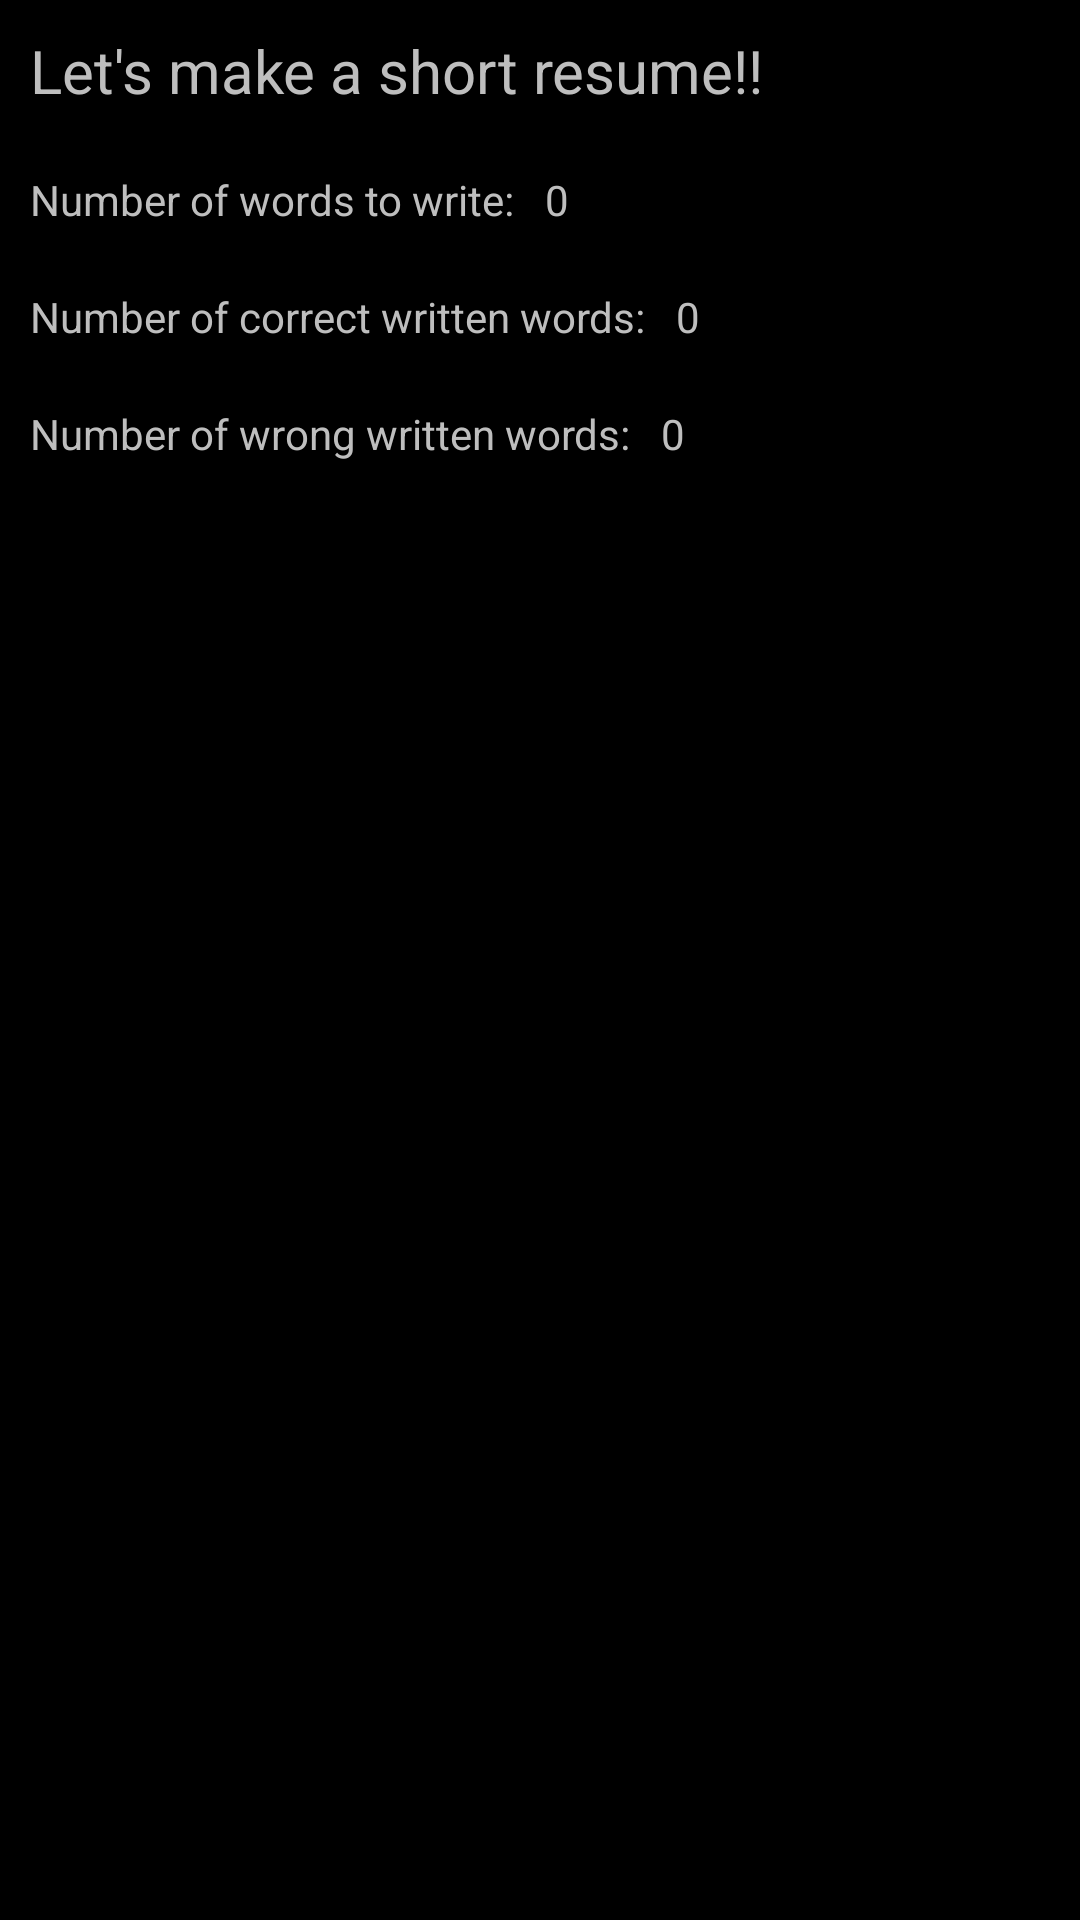

Produce the Android XML layout that renders to this screen, including the resource entries it uses.
<!-- AndroidManifest.xml: application theme android:Theme.Holo -->
<!-- res/layout/dialog_resume_writing_task.xml -->
<?xml version="1.0" encoding="utf-8"?>
<LinearLayout xmlns:android="http://schemas.android.com/apk/res/android"
    android:layout_width="match_parent"
    android:layout_height="match_parent"
    android:orientation="vertical" >
    
    <TextView
        android:layout_width="match_parent"
        android:layout_height="wrap_content"
        android:text="@string/make_resume"
        android:textSize="@dimen/m_font_size"
        android:layout_margin="@dimen/margin_between_widgets" />
    
    <LinearLayout 
        android:layout_width="match_parent"
        android:layout_height="wrap_content"
        android:orientation="horizontal"
        android:layout_margin="@dimen/margin_between_widgets">
        
        <TextView 
            android:layout_width="wrap_content"
            android:layout_height="wrap_content"
            android:text="@string/number_word_write"
            android:layout_marginRight="@dimen/margin_between_widgets"/>
        
        <TextView
            android:id="@+id/totalNumberWords" 
            android:layout_width="wrap_content"
            android:layout_height="wrap_content"
            android:text="0" />
    </LinearLayout>
    
    <LinearLayout 
        android:id="@+id/layout_correct_words"
        android:layout_width="match_parent"
        android:layout_height="wrap_content"
        android:orientation="horizontal"
        android:layout_margin="@dimen/margin_between_widgets">
        
        <TextView 
            android:layout_width="wrap_content"
            android:layout_height="wrap_content"
            android:text="@string/number_correct_words"
            android:layout_marginRight="@dimen/margin_between_widgets"/>
        
        <TextView 
            android:id="@+id/totalCorrectWords"
            android:layout_width="wrap_content"
            android:layout_height="wrap_content"
            android:text="0" />
    </LinearLayout>
    
    <LinearLayout 
        android:id="@+id/layout_wrong_words"
        android:layout_width="match_parent"
        android:layout_height="wrap_content"
        android:orientation="horizontal"
        android:layout_margin="@dimen/margin_between_widgets">
        
        <TextView 
            android:layout_width="wrap_content"
            android:layout_height="wrap_content"
            android:text="@string/number_wrong_words"
            android:layout_marginRight="@dimen/margin_between_widgets"/>
        
        <TextView 
            android:id="@+id/totalWrongWords"
            android:layout_width="wrap_content"
            android:layout_height="wrap_content"
            android:text="0" />
    </LinearLayout>

</LinearLayout>
<!-- resources referenced by this layout -->
<resources>
  <dimen name="m_font_size">20sp</dimen>
  <dimen name="margin_between_widgets">10dip</dimen>
  <string name="make_resume">Let\'s make a short resume!!</string>
  <string name="number_correct_words">Number of correct written words: </string>
  <string name="number_word_write">Number of words to write: </string>
  <string name="number_wrong_words">Number of wrong written words: </string>
</resources>
